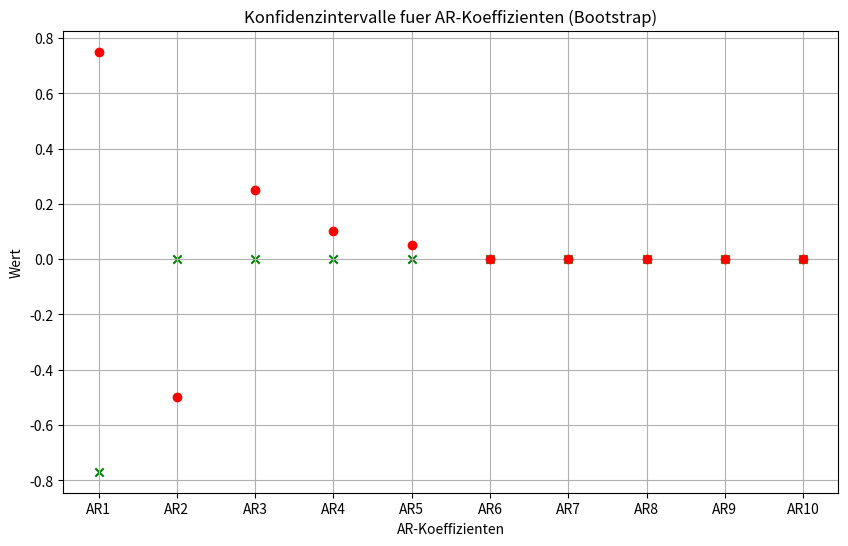

Source code (Python):
#!/usr/bin/env python
# coding: utf-8

from scipy.linalg import toeplitz
import numpy as np
import matplotlib.pyplot as plt

def yule_walker(signal):
    """
    Computes the AR coefficients of a signal using the Yule-Walker equations.

    Parameters:
    signal (np.ndarray): The input signal (1D array).
    order (int): The order of the AR process (must be >= 10).

    Returns:
    tuple: (ar_coeffs, noise_variance)
        - ar_coeffs (np.ndarray): The AR coefficients (including sign).
        - noise_variance (float): The variance of the white noise.
    """

    # Berechne die Autokorrelation des Signals
    order = 10;
    autocorr = np.correlate(signal, signal, mode='full')
    mid = len(autocorr) // 2
    r = autocorr[mid:mid + order + 1]

    R = toeplitz(r[:-1])  # Autokorrelationsmatrix
    r_vector = r[1:]     # Rechter Handvektor

    ar_coeffs = np.linalg.solve(R, r_vector)  # AR-Koeffizienten berechnen
    noise_variance = r[0] - np.dot(ar_coeffs, r_vector)  # Varianz des Rauschens

    return ar_coeffs, noise_variance

def calculate_residuals(signal, ar_coeffs):
    """
    Computes residuals.
    
    Parameters:
    signal (np.ndarray): Original Input signal
    ar_coeffs (np.ndarray): Estimated AR Coefficients of original signal
    
    Returns:
    residuals (np.ndarray)
    
    """
    
    order = 10;
    residuals = np.empty(len(signal))
    for i in range(len(signal)-order):
        estimate = np.dot(ar_coeffs, signal[i:i + order][::-1])
        residuals[i+order] = signal[i+order] + estimate
    residuals = residuals[order:]
    
    return residuals

def bootrsp(data, B=1):
    """
    Bootstrap resampling procedure.

    Parameters:
    data : numpy.ndarray
        Input data (1D or 2D array).
    B : int, optional
        Number of bootstrap resamples (default is 1).

    Returns:
    numpy.ndarray
        Bootstrap resamples of the input data.
        For a vector input of size [N,], returns an array of shape [N, B].
        For a matrix input of size [N, M], returns an array of shape [N, M, B].

    Example:
    out = bootrsp(np.random.randn(10, 1), 10)
    """
    if data is None:
        raise ValueError("Provide input data")

    data = np.asarray(data)
    if data.ndim > 2:
        raise ValueError("Input data can be a vector or a 2D matrix only")

    if data.ndim == 1:
        N = data.shape[0]
        resamples = np.random.choice(data, size=(N, B), replace=True)
    else:
        N, M = data.shape
        resamples = np.empty((N, M, B))
        for b in range(B):
            indices = np.random.randint(0, N, size=N)
            resamples[:, :, b] = data[indices, :]

    return resamples

def calcualte_signal(signal, ar_coeffs, residuals):
    """
    Calculates the new signal, based on ordignal signal and residuals.
    
    Parameters:
    signal (np.ndarray): original signal
    ar_coeffs (np.ndarray): estiamted AR coefficients
    residuals (np.ndarra): residuals
    
    Returns: 
    signal_star (np.ndarray): new signal
    """
    
    order = 10
    
    signal_star = np.empty(len(signal))
    
    for i in range(order):
        signal_star[i] = signal[i]
    for i in range(order, len(signal)):
        estimate = np.dot(ar_coeffs, signal_star[i-order:i][::-1])
        signal_star[i] = -estimate + residuals[i-order]
        
    return signal_star

def bootstrap_ar(signal, B):
    """
    Calculates B bootstrap estimates for AR coefficents.
    
    Parameters:
    signal (np.ndarray): orginal signal
    B (int): number of estimations
    
    Returns:
    ar_coeffs_star (matrix[B,order(10)])
    """
    
    ar_coeffs_orig,_ = yule_walker(signal)
    residuals_orig = calculate_residuals(signal, ar_coeffs_orig)
    ar_coeffs_star_all = np.zeros((B, len(ar_coeffs_orig)))
    for i in range(B):
        residual_star = bootrsp(residuals_orig)
        signal_star = calcualte_signal(signal, ar_coeffs_orig,residual_star)
        ar_coeffs_star,_ = yule_walker(signal_star)
        ar_coeffs_star_all[i] = ar_coeffs_star
    return ar_coeffs_star_all

def calculate_confidence_intervals(bootstrap_coeffs, alpha=0.05):
    lower_bound = np.percentile(bootstrap_coeffs, 100 * (alpha / 2), axis=0)
    upper_bound = np.percentile(bootstrap_coeffs, 100 * (1 - alpha / 2), axis=0)
    return lower_bound, upper_bound
    
if __name__ == "__main__":
    # Generate a synthetic AR(10) process
    np.random.seed(0)
    n = 1000
    true_ar_coeffs = np.array([0.75, -0.5, 0.25, 0.1, 0.05, 0, 0, 0, 0, 0])
    noise = np.random.randn(n)
    signal = np.zeros(n)

    for i in range(10, n):
        signal[i] = np.dot(true_ar_coeffs, signal[i-10:i][::-1]) + noise[i]

    # Test yule_walker function
    estimated_ar_coeffs, noise_variance = yule_walker(signal)
    print("Estimated AR Coefficients:", estimated_ar_coeffs)
    print("Noise Variance:", noise_variance)

    # Test bootstrap_ar function
    B = 100
    bootstrap_coeffs = bootstrap_ar(signal, B)
    print("Bootstrap AR Coefficients (first 5):\n", bootstrap_coeffs[:5])
    lower_bound, upper_bound = calculate_confidence_intervals(bootstrap_coeffs)

    # Plotten der Ergebnisse
    plt.figure(figsize=(10, 6))

    # AR-Koeffizienten
    ar_coeffs = np.array([0.75, -0.5, 0.25, 0.1, 0.05, 0, 0, 0, 0, 0])

    # Schleife durch alle AR-Koeffizienten und zeichnen
    for i in range(len(ar_coeffs)):
        plt.plot([i, i], [lower_bound[i], upper_bound[i]], color='blue', lw=2)  # Konfidenzintervall
        plt.scatter(i, ar_coeffs[i], color='red', zorder=5)  # Wahre AR-Koeffizienten mit Kreuz
        plt.scatter(i, bootstrap_coeffs[:, i].mean(), color='green', marker='x')  # Durchschnitt der Bootstrap-Koeffizienten

    # Achsenbeschriftungen und Titel
    plt.xticks(np.arange(10), [f"AR{i+1}" for i in range(10)])
    plt.xlabel("AR-Koeffizienten")
    plt.ylabel("Wert")
    plt.title("Konfidenzintervalle fuer AR-Koeffizienten (Bootstrap)")
    plt.grid(True)
    plt.show()


